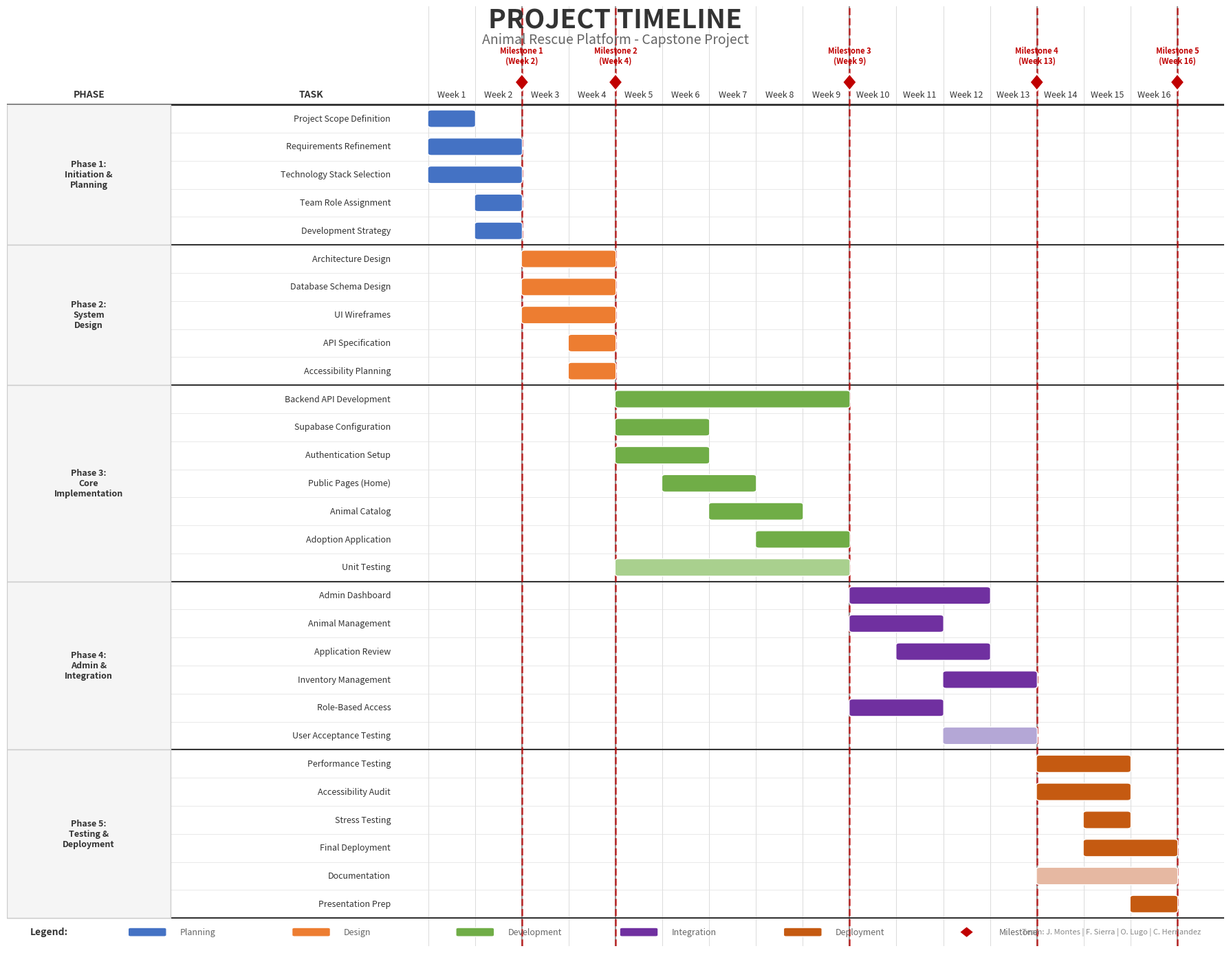

Write the Python code that produced this figure.
#!/usr/bin/env python3
"""
Project Timeline Generator - Detailed Gantt Chart Style
========================================================
Generates Gantt-chart style project timeline graphic with
subdivided tasks for the Animal Rescue Platform Capstone Project.

Usage:
    python generate_timeline.py

Requirements:
    pip install matplotlib numpy
"""

import matplotlib.pyplot as plt
import matplotlib.patches as mpatches
from matplotlib.patches import FancyBboxPatch, Rectangle
import numpy as np

def create_timeline():
    """Generate the project timeline visualization as a detailed Gantt chart."""
    
    # Define all tasks organized by phase
    # Each task: (category, task_name, start_week, end_week, color)
    tasks = [
        # Phase 1: Project Initiation & Planning (Weeks 1-2)
        ('Phase 1:\nInitiation &\nPlanning', 'Project Scope Definition', 1, 1, '#4472C4'),
        ('', 'Requirements Refinement', 1, 2, '#4472C4'),
        ('', 'Technology Stack Selection', 1, 2, '#4472C4'),
        ('', 'Team Role Assignment', 2, 2, '#4472C4'),
        ('', 'Development Strategy', 2, 2, '#4472C4'),
        
        # Phase 2: System Design & Architecture (Weeks 3-4)
        ('Phase 2:\nSystem\nDesign', 'Architecture Design', 3, 4, '#ED7D31'),
        ('', 'Database Schema Design', 3, 4, '#ED7D31'),
        ('', 'UI Wireframes', 3, 4, '#ED7D31'),
        ('', 'API Specification', 4, 4, '#ED7D31'),
        ('', 'Accessibility Planning', 4, 4, '#ED7D31'),
        
        # Phase 3: Core Platform Implementation (Weeks 5-9)
        ('Phase 3:\nCore\nImplementation', 'Backend API Development', 5, 9, '#70AD47'),
        ('', 'Supabase Configuration', 5, 6, '#70AD47'),
        ('', 'Authentication Setup', 5, 6, '#70AD47'),
        ('', 'Public Pages (Home)', 6, 7, '#70AD47'),
        ('', 'Animal Catalog', 7, 8, '#70AD47'),
        ('', 'Adoption Application', 8, 9, '#70AD47'),
        ('', 'Unit Testing', 5, 9, '#A9D08E'),
        
        # Phase 4: Admin Features & Integration (Weeks 10-13)
        ('Phase 4:\nAdmin &\nIntegration', 'Admin Dashboard', 10, 12, '#7030A0'),
        ('', 'Animal Management', 10, 11, '#7030A0'),
        ('', 'Application Review', 11, 12, '#7030A0'),
        ('', 'Inventory Management', 12, 13, '#7030A0'),
        ('', 'Role-Based Access', 10, 11, '#7030A0'),
        ('', 'User Acceptance Testing', 12, 13, '#B4A7D6'),
        
        # Phase 5: Testing & Deployment (Weeks 14-16)
        ('Phase 5:\nTesting &\nDeployment', 'Performance Testing', 14, 15, '#C55A11'),
        ('', 'Accessibility Audit', 14, 15, '#C55A11'),
        ('', 'Stress Testing', 15, 15, '#C55A11'),
        ('', 'Final Deployment', 15, 16, '#C55A11'),
        ('', 'Documentation', 14, 16, '#E6B8A2'),
        ('', 'Presentation Prep', 16, 16, '#C55A11'),
    ]
    
    # Milestones: (week, label)
    milestones = [
        (2.5, 'Milestone 1\n(Week 2)'),
        (4.5, 'Milestone 2\n(Week 4)'),
        (9.5, 'Milestone 3\n(Week 9)'),
        (13.5, 'Milestone 4\n(Week 13)'),
        (16.5, 'Milestone 5\n(Week 16)'),
    ]
    
    # Figure setup
    fig, ax = plt.subplots(figsize=(18, 14), facecolor='white')
    ax.set_facecolor('white')
    
    # Timeline parameters
    total_weeks = 16
    n_tasks = len(tasks)
    bar_height = 0.6
    row_height = 1.0
    
    # Calculate dimensions
    y_start = n_tasks * row_height
    
    # Draw vertical grid lines (week markers)
    for week in range(0, total_weeks + 2):
        linewidth = 1.5 if week in [2, 4, 9, 13, 16] else 0.5
        color = '#CCCCCC' if week not in [2, 4, 9, 13, 16] else '#999999'
        ax.axvline(x=week + 0.5, color=color, linewidth=linewidth, zorder=0)
    
    # Draw horizontal grid lines
    for i in range(n_tasks + 1):
        y = i * row_height
        ax.axhline(y=y, color='#E0E0E0', linewidth=0.5, zorder=0)
    
    # Draw phase separator lines (thicker)
    phase_boundaries = [0, 5, 10, 17, 23, 29]  # Row indices where phases change
    for boundary in phase_boundaries:
        y = (n_tasks - boundary) * row_height
        ax.axhline(y=y, color='#333333', linewidth=1.5, zorder=1)
    
    # Draw tasks
    current_category = None
    category_y_positions = []
    
    for i, (category, task_name, start, end, color) in enumerate(tasks):
        y_pos = (n_tasks - i - 0.5) * row_height
        
        # Track category positions for labels
        if category:
            current_category = category
            category_y_positions.append((category, y_pos, i))
        
        # Calculate bar position
        x_start = start - 0.5
        width = end - start + 1
        
        # Draw the task bar
        bar = FancyBboxPatch(
            (x_start, y_pos - bar_height/2), 
            width, 
            bar_height,
            boxstyle="round,pad=0.01,rounding_size=0.08",
            facecolor=color, 
            edgecolor='white', 
            linewidth=1,
            zorder=3
        )
        ax.add_patch(bar)
        
        # Add task name on the left (in the task column)
        ax.text(
            -0.3, 
            y_pos,
            task_name,
            ha='right', 
            va='center',
            fontsize=9, 
            color='#333333',
            zorder=4
        )
    
    # Draw category labels (phase names)
    category_ranges = {
        'Phase 1:\nInitiation &\nPlanning': (0, 5),
        'Phase 2:\nSystem\nDesign': (5, 10),
        'Phase 3:\nCore\nImplementation': (10, 17),
        'Phase 4:\nAdmin &\nIntegration': (17, 23),
        'Phase 5:\nTesting &\nDeployment': (23, 29),
    }
    
    for category, (start_idx, end_idx) in category_ranges.items():
        # Calculate center y position for the category
        y_top = (n_tasks - start_idx) * row_height
        y_bottom = (n_tasks - end_idx) * row_height
        y_center = (y_top + y_bottom) / 2
        
        # Draw category background
        rect = Rectangle(
            (-8.5, y_bottom),
            3.5,
            y_top - y_bottom,
            facecolor='#F5F5F5',
            edgecolor='#CCCCCC',
            linewidth=1,
            zorder=2
        )
        ax.add_patch(rect)
        
        # Add category label
        ax.text(
            -6.75, 
            y_center,
            category,
            ha='center', 
            va='center',
            fontsize=9, 
            fontweight='bold',
            color='#333333',
            zorder=4
        )
    
    # Draw milestones (vertical markers)
    for week, label in milestones:
        # Milestone line
        ax.axvline(x=week, color='#C00000', linewidth=2, linestyle='--', zorder=2, alpha=0.7)
        
        # Milestone diamond at top
        diamond_y = n_tasks * row_height + 0.8
        diamond_size = 0.15
        diamond = plt.Polygon([
            [week, diamond_y + diamond_size * 2],
            [week + diamond_size, diamond_y],
            [week, diamond_y - diamond_size * 2],
            [week - diamond_size, diamond_y]
        ], facecolor='#C00000', edgecolor='white', linewidth=1.5, zorder=5)
        ax.add_patch(diamond)
        
        # Milestone label
        ax.text(
            week, 
            diamond_y + 0.6,
            label,
            ha='center', 
            va='bottom',
            fontsize=8, 
            fontweight='bold',
            color='#C00000',
            zorder=5
        )
    
    # X-axis: Week labels at top
    ax.set_xlim(-8.5, 17.5)
    
    # Week labels at top
    for week in range(1, total_weeks + 1):
        ax.text(
            week, 
            n_tasks * row_height + 0.2,
            f'Week {week}',
            ha='center', 
            va='bottom',
            fontsize=9, 
            color='#333333',
            rotation=0
        )
    
    # Set y limits
    ax.set_ylim(-1, n_tasks * row_height + 3.5)
    
    # Remove all spines and ticks
    ax.axis('off')
    
    # Title
    ax.text(
        4.5, n_tasks * row_height + 3,
        'PROJECT TIMELINE',
        ha='center', va='center',
        fontsize=28, fontweight='bold', color='#333333',
        fontfamily='sans-serif'
    )
    
    # Subtitle
    ax.text(
        4.5, n_tasks * row_height + 2.3,
        'Animal Rescue Platform - Capstone Project',
        ha='center', va='center',
        fontsize=14, color='#666666', style='italic'
    )
    
    # Column headers
    ax.text(-6.75, n_tasks * row_height + 0.2, 'PHASE', 
            ha='center', va='bottom', fontsize=10, fontweight='bold', color='#333333')
    ax.text(-2, n_tasks * row_height + 0.2, 'TASK', 
            ha='center', va='bottom', fontsize=10, fontweight='bold', color='#333333')
    
    # Draw header separator line
    ax.axhline(y=n_tasks * row_height, color='#333333', linewidth=2, zorder=1)
    
    # Legend at bottom
    legend_y = -0.5
    legend_items = [
        ('#4472C4', 'Planning'),
        ('#ED7D31', 'Design'),
        ('#70AD47', 'Development'),
        ('#7030A0', 'Integration'),
        ('#C55A11', 'Deployment'),
        ('#C00000', 'Milestone'),
    ]
    
    ax.text(-8, legend_y, 'Legend:', fontsize=10, fontweight='bold', color='#333333', va='center')
    
    x_pos = -5.5
    for color, label in legend_items:
        if label == 'Milestone':
            # Draw diamond for milestone
            diamond = plt.Polygon([
                [x_pos, legend_y + 0.2],
                [x_pos + 0.15, legend_y],
                [x_pos, legend_y - 0.2],
                [x_pos - 0.15, legend_y]
            ], facecolor=color, edgecolor='white', linewidth=1)
            ax.add_patch(diamond)
        else:
            # Draw rectangle for phase
            rect = FancyBboxPatch(
                (x_pos - 0.4, legend_y - 0.15), 0.8, 0.3,
                boxstyle="round,pad=0.01,rounding_size=0.05",
                facecolor=color, edgecolor='white', linewidth=1
            )
            ax.add_patch(rect)
        
        ax.text(x_pos + 0.7, legend_y, label, fontsize=9, color='#666666', va='center')
        x_pos += 3.5
    
    # Team info at bottom right
    ax.text(
        17, legend_y,
        'Team: J. Montes | F. Sierra | O. Lugo | C. Hernandez',
        ha='right', va='center',
        fontsize=8, color='#888888'
    )
    
    plt.tight_layout()
    
    # Save the figure
    plt.savefig('project_timeline.png', dpi=300, bbox_inches='tight', 
                facecolor='white', edgecolor='none')
    plt.savefig('project_timeline.pdf', bbox_inches='tight', 
                facecolor='white', edgecolor='none')
    plt.savefig('project_timeline.svg', bbox_inches='tight', 
                facecolor='white', edgecolor='none')
    
    print("Timeline graphics generated successfully!")
    print("   project_timeline.png (300 DPI)")
    print("   project_timeline.pdf (Vector)")
    print("   project_timeline.svg (Vector)")

if __name__ == '__main__':
    create_timeline()
